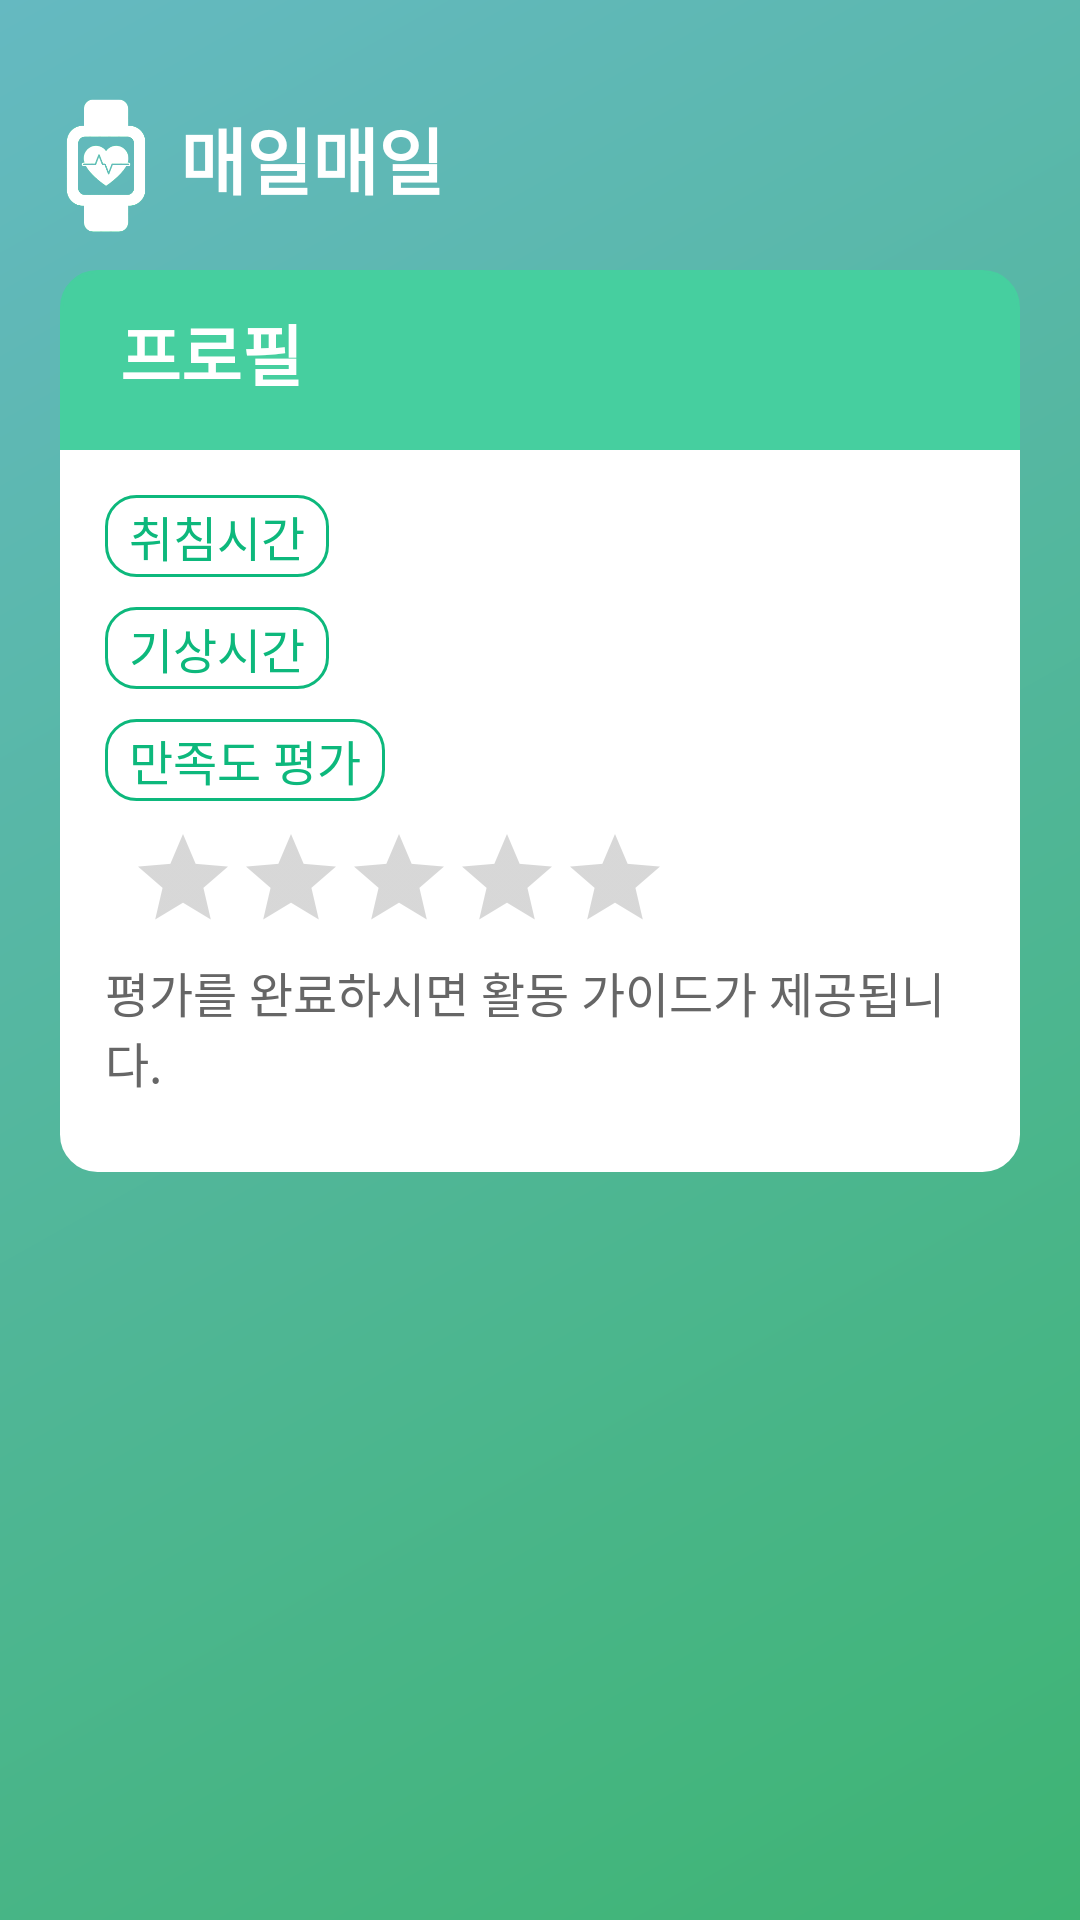

Produce the Android XML layout that renders to this screen, including the resource entries it uses.
<!-- AndroidManifest.xml: application theme AppTheme -->
<!-- res/layout/clock_view.xml -->
<?xml version="1.0" encoding="utf-8"?>
<androidx.constraintlayout.widget.ConstraintLayout xmlns:android="http://schemas.android.com/apk/res/android"
    xmlns:app="http://schemas.android.com/apk/res-auto"
    style="@style/AppBackground"
    android:layout_width="match_parent"
    android:layout_height="match_parent">

    <LinearLayout
        android:id="@+id/linearLayout2"
        android:layout_width="0dp"
        android:layout_height="0dp"
        android:orientation="vertical"
        app:layout_constraintBottom_toBottomOf="parent"
        app:layout_constraintEnd_toEndOf="parent"
        app:layout_constraintStart_toStartOf="parent"
        app:layout_constraintTop_toTopOf="parent">

        <LinearLayout
            android:layout_width="match_parent"
            android:layout_height="70dp"
            android:layout_marginHorizontal="10dp"
            android:layout_marginTop="20dp"
            android:orientation="horizontal">

            <ImageView
                android:id="@+id/imageView2"
                style="@style/TitleIcon"
                android:src="@drawable/icon" />

            <TextView
                android:id="@+id/TextView"
                style="@style/TitleText"
                android:text="@string/main_title" />

        </LinearLayout>

        <LinearLayout
            android:layout_width="match_parent"
            android:layout_height="wrap_content"
            android:orientation="vertical">

            <LinearLayout style="@style/ComponentTitle">

                <TextView
                    style="@style/TitleText"
                    android:layout_width="match_parent"
                    android:layout_height="match_parent"
                    android:text="프로필"
                    android:textSize="22sp" />

            </LinearLayout>

            <ScrollView
                android:layout_width="match_parent"
                android:layout_height="wrap_content">

                <LinearLayout
                    android:layout_width="match_parent"
                    android:layout_height="wrap_content"
                    android:layout_marginHorizontal="20dp"
                    android:background="@drawable/component_content"
                    android:orientation="vertical"
                    android:padding="15dp">

                    <LinearLayout
                        android:layout_width="match_parent"
                        android:layout_height="wrap_content"
                        android:orientation="horizontal"
                        android:paddingBottom="10dp">

                        <TextView
                            android:id="@+id/textView2"
                            style="@style/BadgeText"
                            android:layout_width="wrap_content"
                            android:layout_height="wrap_content"
                            android:layout_marginRight="20dp"
                            android:text="취침시간" />

                        <TextView
                            android:id="@+id/textView6"
                            style="@style/DialogueText"
                            android:layout_width="100dp"
                            android:layout_height="wrap_content"
                            android:layout_weight="1"
                            android:text="" />


                    </LinearLayout>

                    <LinearLayout
                        android:layout_width="match_parent"
                        android:layout_height="wrap_content"
                        android:orientation="horizontal"
                        android:paddingBottom="10dp">

                        <TextView
                            android:id="@+id/textView3"
                            style="@style/BadgeText"
                            android:layout_width="wrap_content"
                            android:layout_height="wrap_content"
                            android:layout_marginRight="20dp"
                            android:text="기상시간" />

                        <TextView
                            android:id="@+id/textView7"
                            style="@style/DialogueText"
                            android:layout_width="100dp"
                            android:layout_height="wrap_content"
                            android:layout_weight="1"
                            android:text="" />

                    </LinearLayout>

                    <TextView
                        android:id="@+id/textView5"
                        style="@style/BadgeText"
                        android:layout_width="wrap_content"
                        android:layout_height="wrap_content"
                        android:layout_marginRight="20dp"
                        android:text="만족도 평가" />

                    <RatingBar
                        android:id="@+id/rbar1"
                        android:layout_width="wrap_content"
                        android:layout_height="wrap_content"
                        android:max="5"
                        android:numStars="5"
                        android:stepSize="1"
                        android:rating="0"
                        android:isIndicator="false"
                        android:layout_marginStart="8dp"
                        android:layout_marginLeft="8dp"
                        android:layout_marginTop="8dp"
                        android:layout_marginEnd="8dp"
                        android:layout_marginRight="8dp"
                        android:layout_marginBottom="8dp"
                        style="?android:attr/ratingBarStyleIndicator"
                        />

                    <LinearLayout
                        android:layout_width="match_parent"
                        android:layout_height="wrap_content"
                        android:orientation="horizontal"
                        android:paddingBottom="10dp">

                        <TextView
                            android:id="@+id/textView8"
                            style="@style/DialogueText"
                            android:layout_width="100dp"
                            android:layout_height="wrap_content"
                            android:layout_weight="1"
                            android:text="평가를 완료하시면 활동 가이드가 제공됩니다." />

                    </LinearLayout>

                </LinearLayout>

            </ScrollView>

        </LinearLayout>

    </LinearLayout>

</androidx.constraintlayout.widget.ConstraintLayout>
<!-- resources referenced by this layout -->
<resources>
  <!-- drawable component_content (drawable) -->
  <?xml version="1.0" encoding="utf-8"?>
  <shape xmlns:android="http://schemas.android.com/apk/res/android"
      android:padding="10dp"
      android:shape="rectangle" >
      <solid android:color="#FFF" />
      <corners
          android:bottomLeftRadius="12dp"
          android:bottomRightRadius="12dp" />
      <stroke
          android:width="1dp"
          android:color="#FFF" />
  </shape>
  <string name="main_title">매일매일</string>
  <style name="AppBackground">
          <item name="android:background">@drawable/bg_gradient</item>
      </style>
  <style name="BadgeText">
          <item name="android:fontFamily">@font/notosans</item>
          <item name="android:textColor">@color/colorAccent</item>
          <item name="android:textSize">16sp</item>
          <item name="android:background">@drawable/button_circle2</item>
          <item name="android:paddingLeft">8sp</item>
          <item name="android:paddingRight">8sp</item>
          <item name="android:paddingTop">2sp</item>
          <item name="android:paddingBottom">2sp</item>
      </style>
  <style name="ComponentTitle">
          <item name="android:background">@drawable/component_title</item>
          <item name="android:layout_width">match_parent</item>
          <item name="android:layout_height">60dp</item>
          <item name="android:layout_marginLeft">20dp</item>
          <item name="android:layout_marginRight">20dp</item>
          <item name="android:paddingLeft">20dp</item>
          <item name="android:paddingRight">20dp</item>
      </style>
  <style name="DialogueText">
          <item name="android:fontFamily">@font/notosans</item>
          <item name="android:textColor">#666</item>
          <item name="android:textSize">16sp</item>
      </style>
  <style name="TitleIcon">
          <item name="android:layout_width">50dp</item>
          <item name="android:layout_height">wrap_content</item>
      </style>
  <style name="AppTheme" parent="Theme.AppCompat.Light.NoActionBar">
          
          <item name="colorPrimary">@color/colorPrimary</item>
          <item name="colorPrimaryDark">@color/colorPrimaryDark</item>
          <item name="colorAccent">@color/colorAccent</item>
          <item name="android:windowDrawsSystemBarBackgrounds">true</item>
          <item name="android:statusBarColor">@color/colorTransparent</item>
          <item name="android:windowTranslucentStatus">true</item>
      </style>
  <!-- drawable bg_gradient (drawable) -->
  <?xml version="1.0" encoding="utf-8"?>
  <shape xmlns:android="http://schemas.android.com/apk/res/android">
      <gradient
          android:angle="135"
          android:endColor="#65B9C1"
          android:startColor="#3EB473" />
  </shape>
  <color name="colorAccent">#0DB87C</color>
  <!-- drawable button_circle2 (drawable) -->
  <?xml version="1.0" encoding="utf-8"?>
  <shape xmlns:android="http://schemas.android.com/apk/res/android"
      android:shape="rectangle">
      <solid android:color="#FFF" />
      <stroke
          android:width="1dp"
          android:color="@color/colorAccent" />
      <corners android:radius="10dp" />
  </shape>
  <!-- drawable component_title (drawable) -->
  <?xml version="1.0" encoding="utf-8"?>
  <shape xmlns:android="http://schemas.android.com/apk/res/android"
      android:padding="10dp"
      android:shape="rectangle" >
      <solid android:color="@color/colorPrimary" />
      <corners
          android:topLeftRadius="12dp"
          android:topRightRadius="12dp" />
      <stroke
          android:width="1dp"
          android:color="@color/colorPrimary" />
  </shape>
  <color name="colorPrimary">#46CF9F</color>
  <color name="colorPrimaryDark">#46CF9F</color>
  <color name="colorTransparent">#00FFFFFF</color>
</resources>
